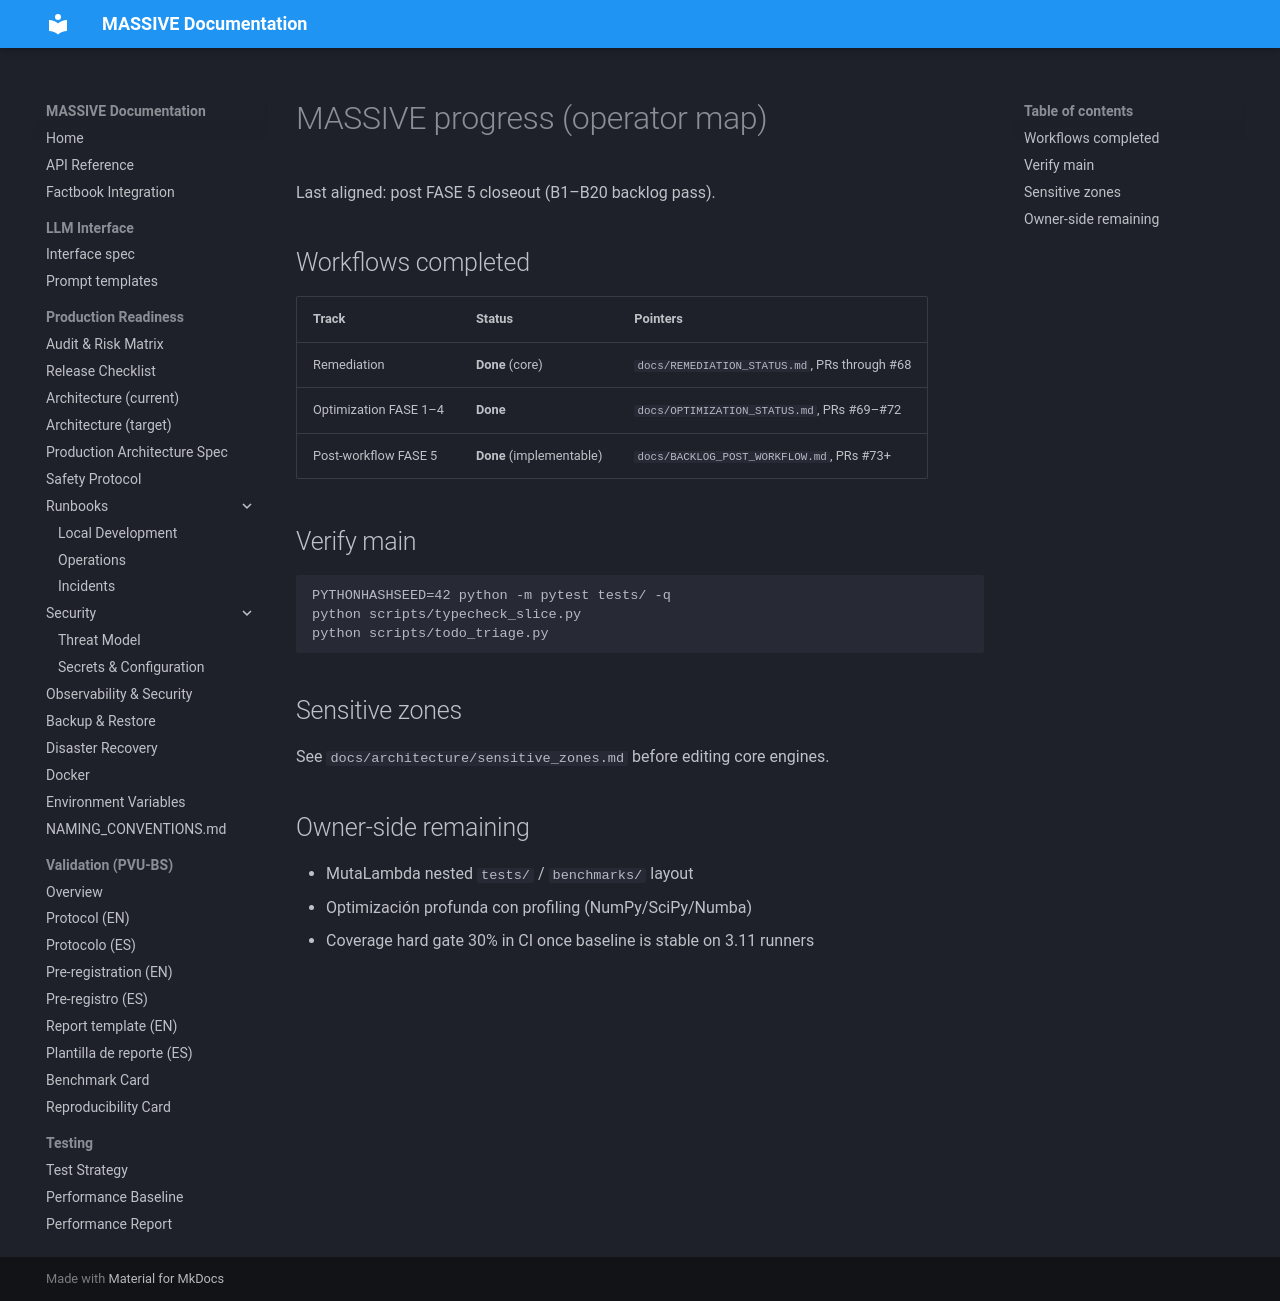

repository: Adlgr87/MASSIVE · page: archive/process/progress/index.html · generator: mkdocs

# MASSIVE progress (operator map)

Last aligned: post FASE 5 closeout (B1–B20 backlog pass).

## Workflows completed

| Track | Status | Pointers |
|-------|--------|----------|
| Remediation | **Done** (core) | `docs/REMEDIATION_STATUS.md`, PRs through #68 |
| Optimization FASE 1–4 | **Done** | `docs/OPTIMIZATION_STATUS.md`, PRs #69–#72 |
| Post-workflow FASE 5 | **Done** (implementable) | `docs/BACKLOG_POST_WORKFLOW.md`, PRs #73+ |

## Verify main

```bash
PYTHONHASHSEED=42 python -m pytest tests/ -q
python scripts/typecheck_slice.py
python scripts/todo_triage.py
```

## Sensitive zones

See `docs/architecture/sensitive_zones.md` before editing core engines.

## Owner-side remaining

- MutaLambda nested `tests/` / `benchmarks/` layout
- Optimización profunda con profiling (NumPy/SciPy/Numba)
- Coverage hard gate 30% in CI once baseline is stable on 3.11 runners
